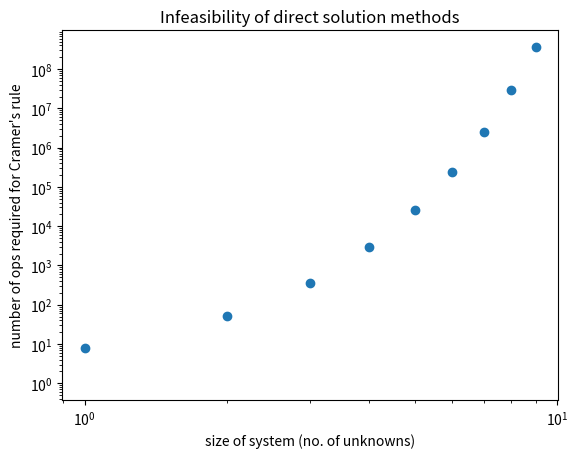

Python code for this plot:
#!/usr/bin/env python3
# -*- coding: utf-8 -*-
"""
Created on Mon Aug 17 15:57:16 2020

@author: zettergm
"""

# Imports
import numpy as np
import math as ma
import matplotlib.pyplot as plt


# Illustrate number of operations required to execute Cramer's Rule directly
lN=10;
numops=np.zeros(lN)
for i in range(0,lN):
     numops[i]=(i)*ma.factorial(i+2)+i+1;
print(numops)


# Plot scaling of Cramer's rule
plt.figure(1)
plt.loglog(numops,'o')
plt.xlabel("size of system (no. of unknowns)")
plt.ylabel("number of ops required for Cramer's rule")
plt.title("Infeasibility of direct solution methods")
plt.show()


# Define test problem
A=np.array([[1.0, 4.0, 2.0], [3.0, 2.0, 1.0], [2.0, 1.0, 3.0]])    # system to be solved
b=np.array([[15.0], [10.0], [13.0]])                   # RHS of system
Awork=np.concatenate((A,b),axis=1)               # composite work array/matrix; will be overwritten
print("Initial state of work matrix")
print(Awork)


# Simple Elimination example (no pivoting or scaling)
[nrow,ncol]=A.shape
for i in range(0,nrow-1):            # row being used for elimination, note latter argument of range is number of iterations
    pivel=Awork[i,i]                 # pivot element
    for j in range(i+1,nrow):        # row we are eliminating from
        elimel=Awork[j,i]                 # lead factor to be eliminated
        for k in range(i,ncol+1):    # column elements, make sure to interate into the solution vector
            Awork[j,k]=Awork[j,k]-elimel/pivel*Awork[i,k]
            print("Present iteration of elimination",i,j,k)
            print(pivel)
            print(elimel)
            print(Awork)


# Backsubstitution example
x=np.copy(Awork[:,-1]);
print("Initial value of solution vector")
print(x)

for i in range(nrow-1,-1,-1):
    denom=Awork[i,i]
    x[i]=x[i]/denom
    for j in range(i+1,ncol):
         x[i]=x[i]-Awork[i,j]/denom*x[j]
         print("Present value of solution vector",i,j)
         print(x)


# Use built-in mathematical library from numpy to solve the same problem
xpyth=np.linalg.solve(A,b);
print("Solution vector computed via built-in numpy routine")
print(xpyth)

